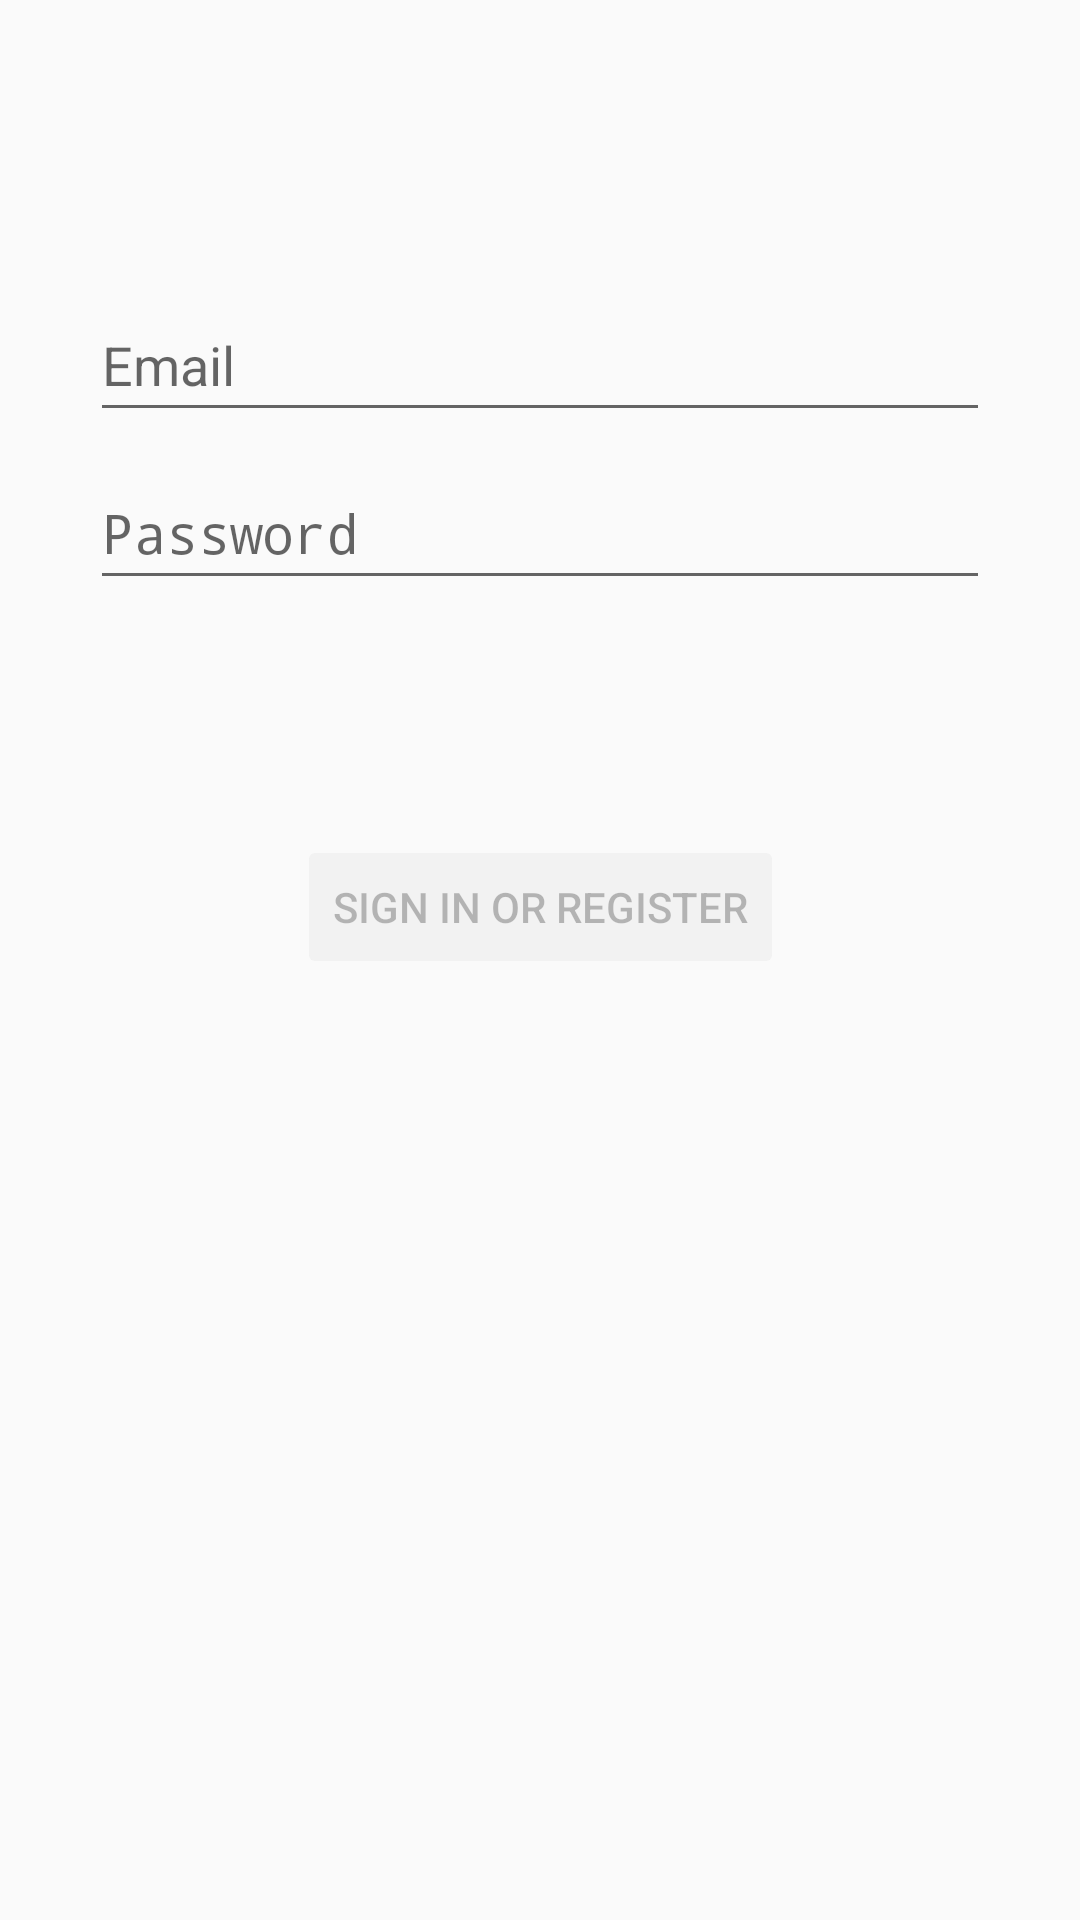

The Android layout XML behind this screen, and the referenced resources:
<!-- AndroidManifest.xml: application theme Theme.NavigationComponentsExample -->
<!-- res/layout/fragment_login.xml -->
<?xml version="1.0" encoding="utf-8"?>
<androidx.constraintlayout.widget.ConstraintLayout xmlns:android="http://schemas.android.com/apk/res/android"
    xmlns:app="http://schemas.android.com/apk/res-auto"
    xmlns:tools="http://schemas.android.com/tools"
    android:id="@+id/container"
    android:layout_width="match_parent"
    android:layout_height="match_parent"
    android:paddingLeft="@dimen/fragment_horizontal_margin"
    android:paddingTop="@dimen/fragment_vertical_margin"
    android:paddingRight="@dimen/fragment_horizontal_margin"
    android:paddingBottom="@dimen/fragment_vertical_margin"
    tools:context=".ui.login.LoginFragment">

    <EditText
        android:id="@+id/username"
        android:layout_width="300dp"
        android:layout_height="48dp"
        android:layout_marginStart="24dp"
        android:layout_marginTop="96dp"
        android:layout_marginEnd="24dp"
        android:autofillHints=""
        android:hint="@string/prompt_email"
        android:inputType="textEmailAddress"
        android:selectAllOnFocus="true"
        app:layout_constraintEnd_toEndOf="parent"
        app:layout_constraintStart_toStartOf="parent"
        app:layout_constraintTop_toTopOf="parent" />

    <EditText
        android:id="@+id/password"
        android:layout_width="300dp"
        android:layout_height="48dp"
        android:layout_marginStart="24dp"
        android:layout_marginTop="8dp"
        android:layout_marginEnd="24dp"
        android:autofillHints=""
        android:hint="@string/prompt_password"
        android:imeActionLabel="@string/action_sign_in_short"
        android:imeOptions="actionDone"
        android:inputType="textPassword"
        android:minHeight="48dp"
        android:selectAllOnFocus="true"
        app:layout_constraintEnd_toEndOf="parent"
        app:layout_constraintStart_toStartOf="parent"
        app:layout_constraintTop_toBottomOf="@+id/username" />

    <Button
        android:id="@+id/login"
        android:layout_width="wrap_content"
        android:layout_height="wrap_content"
        android:layout_gravity="start"
        android:layout_marginStart="48dp"
        android:layout_marginTop="16dp"
        android:layout_marginEnd="48dp"
        android:layout_marginBottom="64dp"
        android:enabled="false"
        android:text="@string/action_sign_in"
        app:layout_constraintBottom_toBottomOf="parent"
        app:layout_constraintEnd_toEndOf="parent"
        app:layout_constraintStart_toStartOf="parent"
        app:layout_constraintTop_toBottomOf="@+id/password"
        app:layout_constraintVertical_bias="0.2" />

    <ProgressBar
        android:id="@+id/loading"
        android:layout_width="wrap_content"
        android:layout_height="wrap_content"
        android:layout_gravity="center"
        android:layout_marginStart="32dp"
        android:layout_marginTop="64dp"
        android:layout_marginEnd="32dp"
        android:layout_marginBottom="64dp"
        android:visibility="gone"
        app:layout_constraintBottom_toBottomOf="parent"
        app:layout_constraintEnd_toEndOf="@+id/password"
        app:layout_constraintStart_toStartOf="@+id/password"
        app:layout_constraintTop_toTopOf="parent"
        app:layout_constraintVertical_bias="0.3" />

</androidx.constraintlayout.widget.ConstraintLayout>
<!-- resources referenced by this layout -->
<resources>
  <string name="action_sign_in">Sign in or register</string>
  <string name="action_sign_in_short">Sign in</string>
  <string name="prompt_email">Email</string>
  <string name="prompt_password">Password</string>
  <style name="Theme.NavigationComponentsExample" parent="android:Theme.Material.Light.NoActionBar" />
</resources>
